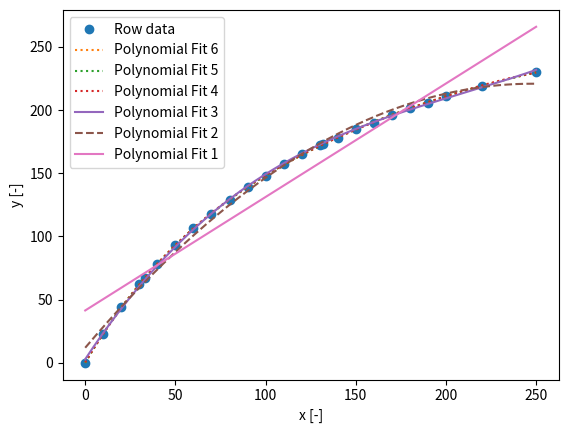

The script that saved this image:
import scipy.interpolate as scipl
import numpy as np
import matplotlib.pyplot as plt


x_lis =[
0,
132,
33,
10,
20,
30,
40,
50,
60,
70,
80,
90,
100,
110,
120,
130,
140,
150,
160,
170,
180,
190,
200,
220,
250
]

y_lis =[
0,
173,
67,
23,
44,
62,
78,
93,
107,
118,
129,
139,
148,
157,
165,
172,
178,
185,
190,
196,
202,
206,
211,
219,
230,
]

# 昇順にソート
x_lis_np = np.array(x_lis)
y_lis_np = np.array(y_lis)
sort_idx = np.argsort(x_lis_np)
x_lis_sorted = x_lis_np[sort_idx]
y_lis_sorted = y_lis_np[sort_idx]


x = np.arange(x_lis_sorted[0], x_lis_sorted[-1]+0.1, 0.1)
f_sci=scipl.CubicSpline(x_lis_sorted,y_lis_sorted)

plt.plot(x_lis_sorted, y_lis_sorted,'o')

legends = []
legends.append('Row data')

lines =["-", "--", "-.", ":"]

def calculate_formula(poly):
    coeffs = np.polyfit(x_lis_sorted, y_lis_sorted, deg=len(x_lis_sorted)-(len(x_lis_sorted)-poly))
    equation = np.poly1d(coeffs)
    print(f"poly{poly}: {equation}")
    plt.plot(x, equation(x), lines[3%poly], label=f'Polynomial Fit {poly}')
    legends.append(f'Polynomial Fit {poly}')

calculate_formula(6)
calculate_formula(5)
calculate_formula(4)
calculate_formula(3)
calculate_formula(2)
calculate_formula(1)

plt.xlabel('x [-]')
plt.ylabel('y [-]')
plt.legend(legends)
plt.show()